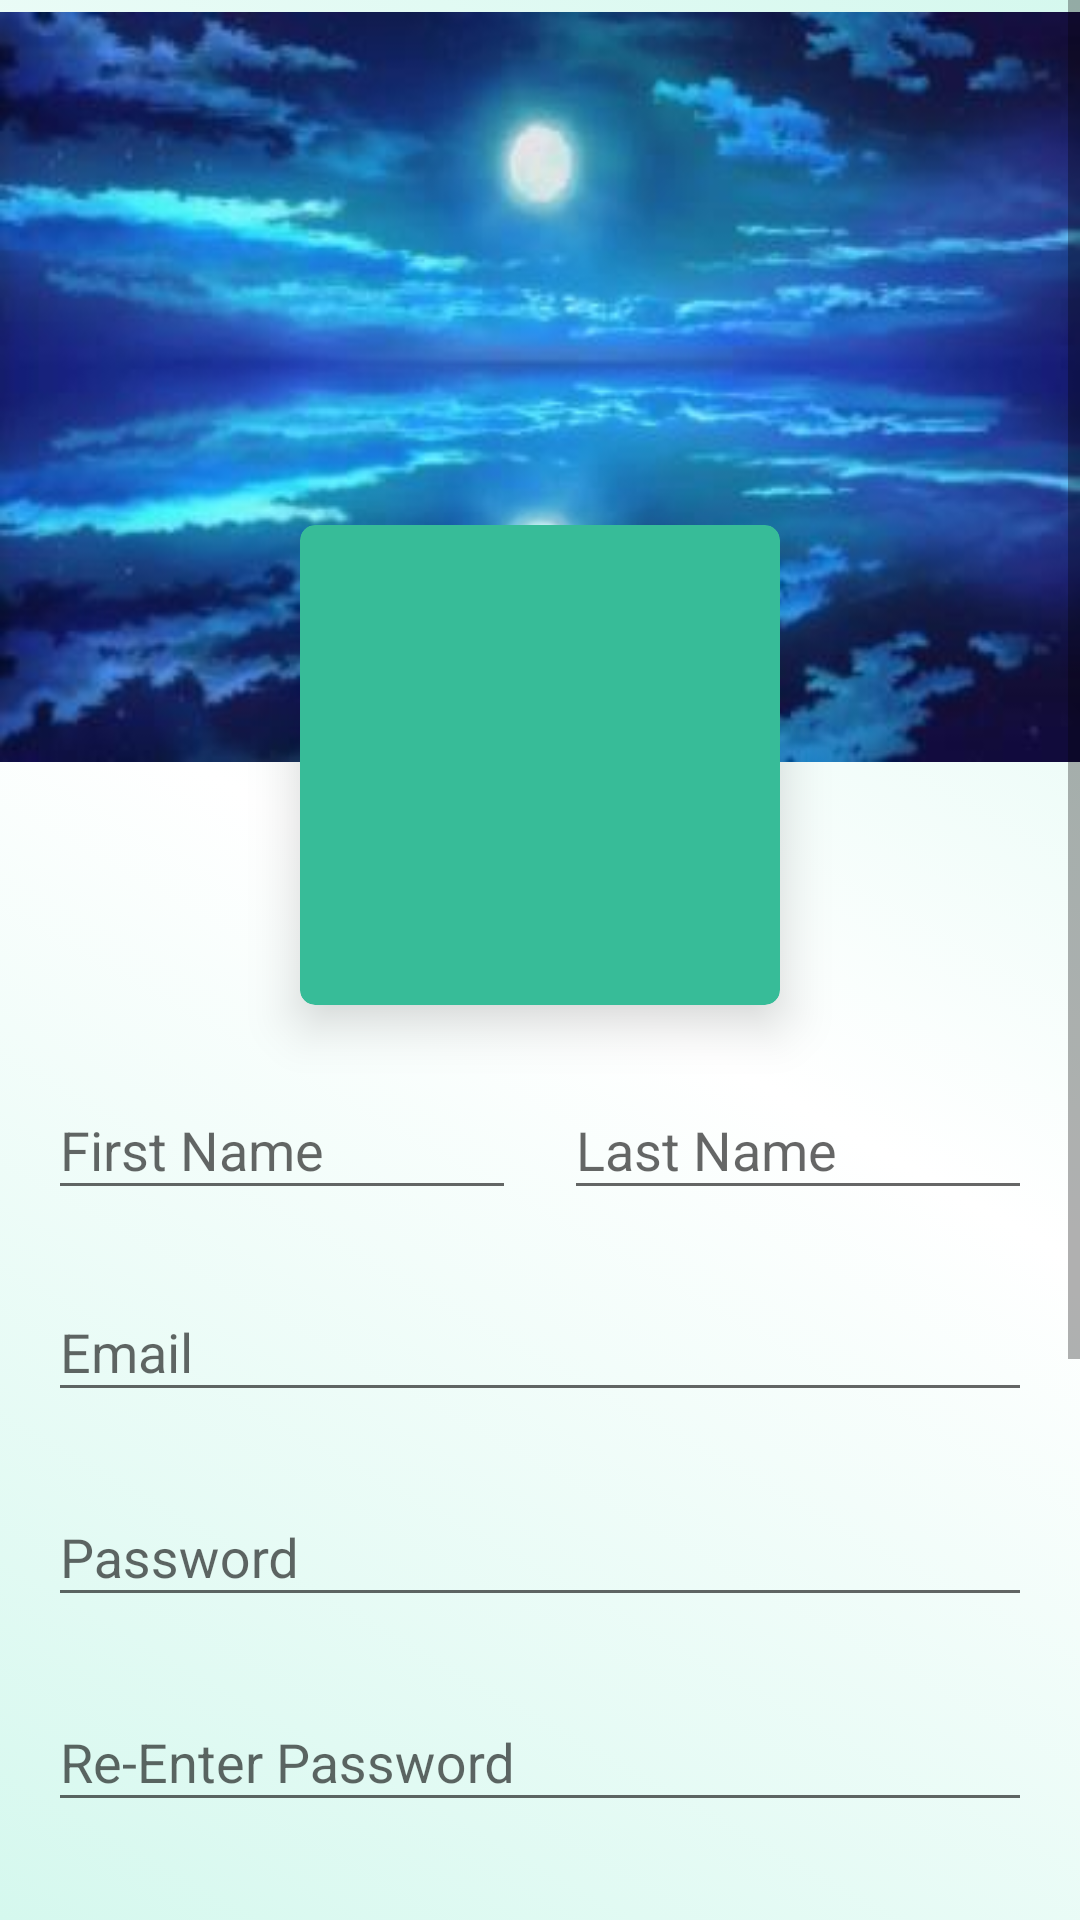

The Android layout XML behind this screen, and the referenced resources:
<!-- AndroidManifest.xml: application theme AppTheme -->
<!-- res/layout/fragment_register.xml -->
<?xml version="1.0" encoding="utf-8"?>
<androidx.constraintlayout.widget.ConstraintLayout xmlns:android="http://schemas.android.com/apk/res/android"
    xmlns:app="http://schemas.android.com/apk/res-auto"
    xmlns:tools="http://schemas.android.com/tools"
    android:layout_width="match_parent"
    android:layout_height="match_parent"
    android:background="@drawable/splash_screen_background"
    tools:context=".RegisterFragment">

    <ScrollView
        android:id="@+id/scrollView2"
        android:layout_width="0dp"
        android:layout_height="0dp"
        app:layout_constraintBottom_toBottomOf="parent"
        app:layout_constraintEnd_toEndOf="parent"
        app:layout_constraintStart_toStartOf="parent"
        app:layout_constraintTop_toTopOf="parent">

        <androidx.constraintlayout.widget.ConstraintLayout
            android:layout_width="match_parent"
            android:layout_height="match_parent">

            <ImageView
                android:id="@+id/img_reg_back"
                android:layout_width="0dp"
                android:layout_height="250dp"
                android:layout_marginTop="4dp"
                android:background="@drawable/background"
                android:scaleType="center"
                app:layout_constraintEnd_toEndOf="parent"
                app:layout_constraintHorizontal_bias="1.0"
                app:layout_constraintStart_toStartOf="parent"
                app:layout_constraintTop_toTopOf="parent" />

            <androidx.cardview.widget.CardView
                android:id="@+id/cardview"
                android:layout_width="wrap_content"
                android:layout_height="wrap_content"
                android:layout_marginTop="175dp"
                android:background="@color/colorAccent"
                android:elevation="10dp"
                android:padding="5dp"
                app:cardBackgroundColor="@color/colorAccent"
                app:cardCornerRadius="5dp"
                app:cardElevation="10dp"
                app:layout_constraintEnd_toEndOf="parent"
                app:layout_constraintStart_toStartOf="parent"
                app:layout_constraintTop_toTopOf="parent">

                <LinearLayout
                    android:layout_width="wrap_content"
                    android:layout_height="wrap_content"
                    android:padding="5dp">

                    <ImageView
                        android:id="@+id/img_info_profile"
                        android:layout_width="150dp"
                        android:layout_height="150dp"
                        android:background="@drawable/avatar"
                        android:scaleType="center" />
                </LinearLayout>


            </androidx.cardview.widget.CardView>


            <com.google.android.material.textfield.TextInputLayout
                android:id="@+id/textInputLayout3"
                android:layout_width="match_parent"
                android:layout_height="wrap_content"
                android:layout_marginStart="16dp"
                android:layout_marginTop="15dp"
                android:layout_marginEnd="16dp"
                app:layout_constraintEnd_toEndOf="parent"
                app:layout_constraintStart_toStartOf="parent"
                app:layout_constraintTop_toBottomOf="@+id/textInputLayout8">

                <com.google.android.material.textfield.TextInputEditText
                    android:id="@+id/et_reg_email"
                    android:layout_width="match_parent"
                    android:layout_height="wrap_content"
                    android:hint="Email"
                    android:inputType="textEmailAddress" />
            </com.google.android.material.textfield.TextInputLayout>

            <com.google.android.material.textfield.TextInputLayout
                android:id="@+id/textInputLayout4"
                android:layout_width="match_parent"
                android:layout_height="wrap_content"
                android:layout_marginStart="16dp"
                android:layout_marginTop="16dp"
                android:layout_marginEnd="16dp"
                app:layout_constraintEnd_toEndOf="parent"
                app:layout_constraintStart_toStartOf="parent"
                app:layout_constraintTop_toBottomOf="@+id/textInputLayout3">

                <com.google.android.material.textfield.TextInputEditText
                    android:id="@+id/et_reg_pass"
                    android:layout_width="match_parent"
                    android:layout_height="wrap_content"
                    android:hint="Password"
                    android:inputType="textPassword" />

            </com.google.android.material.textfield.TextInputLayout>

            <com.google.android.material.textfield.TextInputLayout
                android:id="@+id/textInputLayout5"
                android:layout_width="0dp"
                android:layout_height="wrap_content"
                android:layout_marginStart="16dp"
                android:layout_marginTop="16dp"
                android:layout_marginEnd="16dp"
                app:layout_constraintEnd_toEndOf="parent"
                app:layout_constraintStart_toStartOf="parent"
                app:layout_constraintTop_toBottomOf="@+id/textInputLayout4">

                <com.google.android.material.textfield.TextInputEditText
                    android:id="@+id/et_reg_pass2"
                    android:layout_width="match_parent"
                    android:layout_height="wrap_content"
                    android:hint="Re-Enter Password"
                    android:inputType="textPassword" />
            </com.google.android.material.textfield.TextInputLayout>

            <com.google.android.material.textfield.TextInputLayout
                android:id="@+id/textInputLayout6"
                android:layout_width="match_parent"
                android:layout_height="wrap_content"
                android:layout_marginStart="16dp"
                android:layout_marginTop="16dp"
                android:layout_marginEnd="16dp"
                app:layout_constraintEnd_toEndOf="parent"
                app:layout_constraintStart_toStartOf="parent"
                app:layout_constraintTop_toBottomOf="@+id/textInputLayout5">

                <com.google.android.material.textfield.TextInputEditText
                    android:id="@+id/et_info_mobile"
                    android:layout_width="match_parent"
                    android:layout_height="wrap_content"
                    android:hint="Mobile Number"
                    android:inputType="number" />
            </com.google.android.material.textfield.TextInputLayout>

            <RadioGroup
                android:id="@+id/rb_reg_gender"
                android:layout_width="0dp"
                android:layout_height="wrap_content"
                android:layout_marginStart="16dp"
                android:layout_marginTop="16dp"
                android:layout_marginEnd="16dp"
                android:checkedButton="@id/male"
                app:layout_constraintEnd_toEndOf="parent"
                app:layout_constraintStart_toStartOf="parent"
                app:layout_constraintTop_toBottomOf="@+id/textInputLayout6">

                <RadioButton
                    android:id="@+id/male"
                    android:layout_width="match_parent"
                    android:layout_height="wrap_content"
                    android:text="Male" />

                <RadioButton
                    android:id="@+id/female"
                    android:layout_width="match_parent"
                    android:layout_height="wrap_content"
                    android:text="Female" />
            </RadioGroup>

            <com.google.android.material.textfield.TextInputLayout
                android:id="@+id/textInputLayout7"
                android:layout_width="match_parent"
                android:layout_height="wrap_content"
                android:layout_marginStart="16dp"
                android:layout_marginTop="16dp"
                android:layout_marginEnd="16dp"
                app:layout_constraintEnd_toEndOf="parent"
                app:layout_constraintStart_toStartOf="parent"
                app:layout_constraintTop_toBottomOf="@+id/rb_reg_gender">

                <com.google.android.material.textfield.TextInputEditText
                    android:id="@+id/et_info_date"
                    android:layout_width="match_parent"
                    android:layout_height="wrap_content"
                    android:cursorVisible="false"
                    android:focusable="false"
                    android:focusableInTouchMode="true"
                    android:hint="Date Of Birth"
                    android:inputType="datetime" />
            </com.google.android.material.textfield.TextInputLayout>

            <Button
                android:id="@+id/btn_reg_frg"
                style="@style/dark_button2"
                android:layout_width="wrap_content"
                android:layout_height="wrap_content"
                android:layout_marginStart="50dp"
                android:layout_marginTop="16dp"
                android:layout_marginEnd="50dp"
                android:layout_marginBottom="16dp"
                android:text="Register"
                app:layout_constraintBottom_toBottomOf="parent"
                app:layout_constraintEnd_toEndOf="parent"
                app:layout_constraintStart_toStartOf="parent"
                app:layout_constraintTop_toBottomOf="@+id/textInputLayout7" />

            <com.google.android.material.textfield.TextInputLayout
                android:id="@+id/textInputLayout8"
                android:layout_width="0dp"
                android:layout_height="wrap_content"
                android:layout_marginStart="16dp"
                android:layout_marginTop="16dp"
                android:layout_marginEnd="8dp"
                app:layout_constraintEnd_toStartOf="@+id/textInputLayout10"
                app:layout_constraintStart_toStartOf="parent"
                app:layout_constraintTop_toBottomOf="@+id/cardview">

                <com.google.android.material.textfield.TextInputEditText
                    android:id="@+id/et_info_fname"
                    android:layout_width="match_parent"
                    android:layout_height="wrap_content"
                    android:hint="First Name" />
            </com.google.android.material.textfield.TextInputLayout>

            <com.google.android.material.textfield.TextInputLayout
                android:id="@+id/textInputLayout10"
                android:layout_width="0dp"
                android:layout_height="wrap_content"
                android:layout_marginStart="8dp"
                android:layout_marginTop="16dp"
                android:layout_marginEnd="16dp"
                app:layout_constraintEnd_toEndOf="parent"
                app:layout_constraintStart_toEndOf="@+id/textInputLayout8"
                app:layout_constraintTop_toBottomOf="@+id/cardview">

                <com.google.android.material.textfield.TextInputEditText
                    android:id="@+id/et_info_lname"
                    android:layout_width="match_parent"
                    android:layout_height="wrap_content"
                    android:hint="Last Name" />
            </com.google.android.material.textfield.TextInputLayout>


        </androidx.constraintlayout.widget.ConstraintLayout>
    </ScrollView>


</androidx.constraintlayout.widget.ConstraintLayout>
<!-- resources referenced by this layout -->
<resources>
  <color name="colorAccent">#37BC98</color>
  <!-- drawable background: jpg bitmap (drawable-v24, 14987 bytes) -->
  <!-- drawable splash_screen_background (drawable) -->
  <?xml version="1.0" encoding="utf-8"?>
  <selector xmlns:android="http://schemas.android.com/apk/res/android">
  
      <item>
          <shape android:shape="rectangle">
              <gradient android:startColor="#D5F8EE"
                  android:centerColor="#FFFFFF"
                  android:endColor="#D5F8EE"
                  android:angle="45"
                  />
  
  
          </shape>
      </item>
  </selector>
  <style name="dark_button2">
          <item name="android:background">@drawable/image_style</item>
          <item name="android:textColor">@color/white</item>
  
      </style>
  <style name="AppTheme" parent="Theme.AppCompat.Light.DarkActionBar">
          
          <item name="colorPrimary">@color/colorPrimary</item>
          <item name="colorPrimaryDark">@color/colorPrimaryDark</item>
          <item name="colorAccent">@color/colorAccent</item>
      </style>
  <!-- drawable image_style (drawable) -->
  <?xml version="1.0" encoding="utf-8"?>
  <shape xmlns:android="http://schemas.android.com/apk/res/android" android:shape="rectangle">
      <solid android:color="@color/colorAccent"/>
      <stroke android:color="@color/white" android:width="2dp"/>
  </shape>
  <color name="white">#FFFFFF</color>
  <color name="colorPrimary">#37BC98</color>
  <color name="colorPrimaryDark">#3700B3</color>
</resources>
